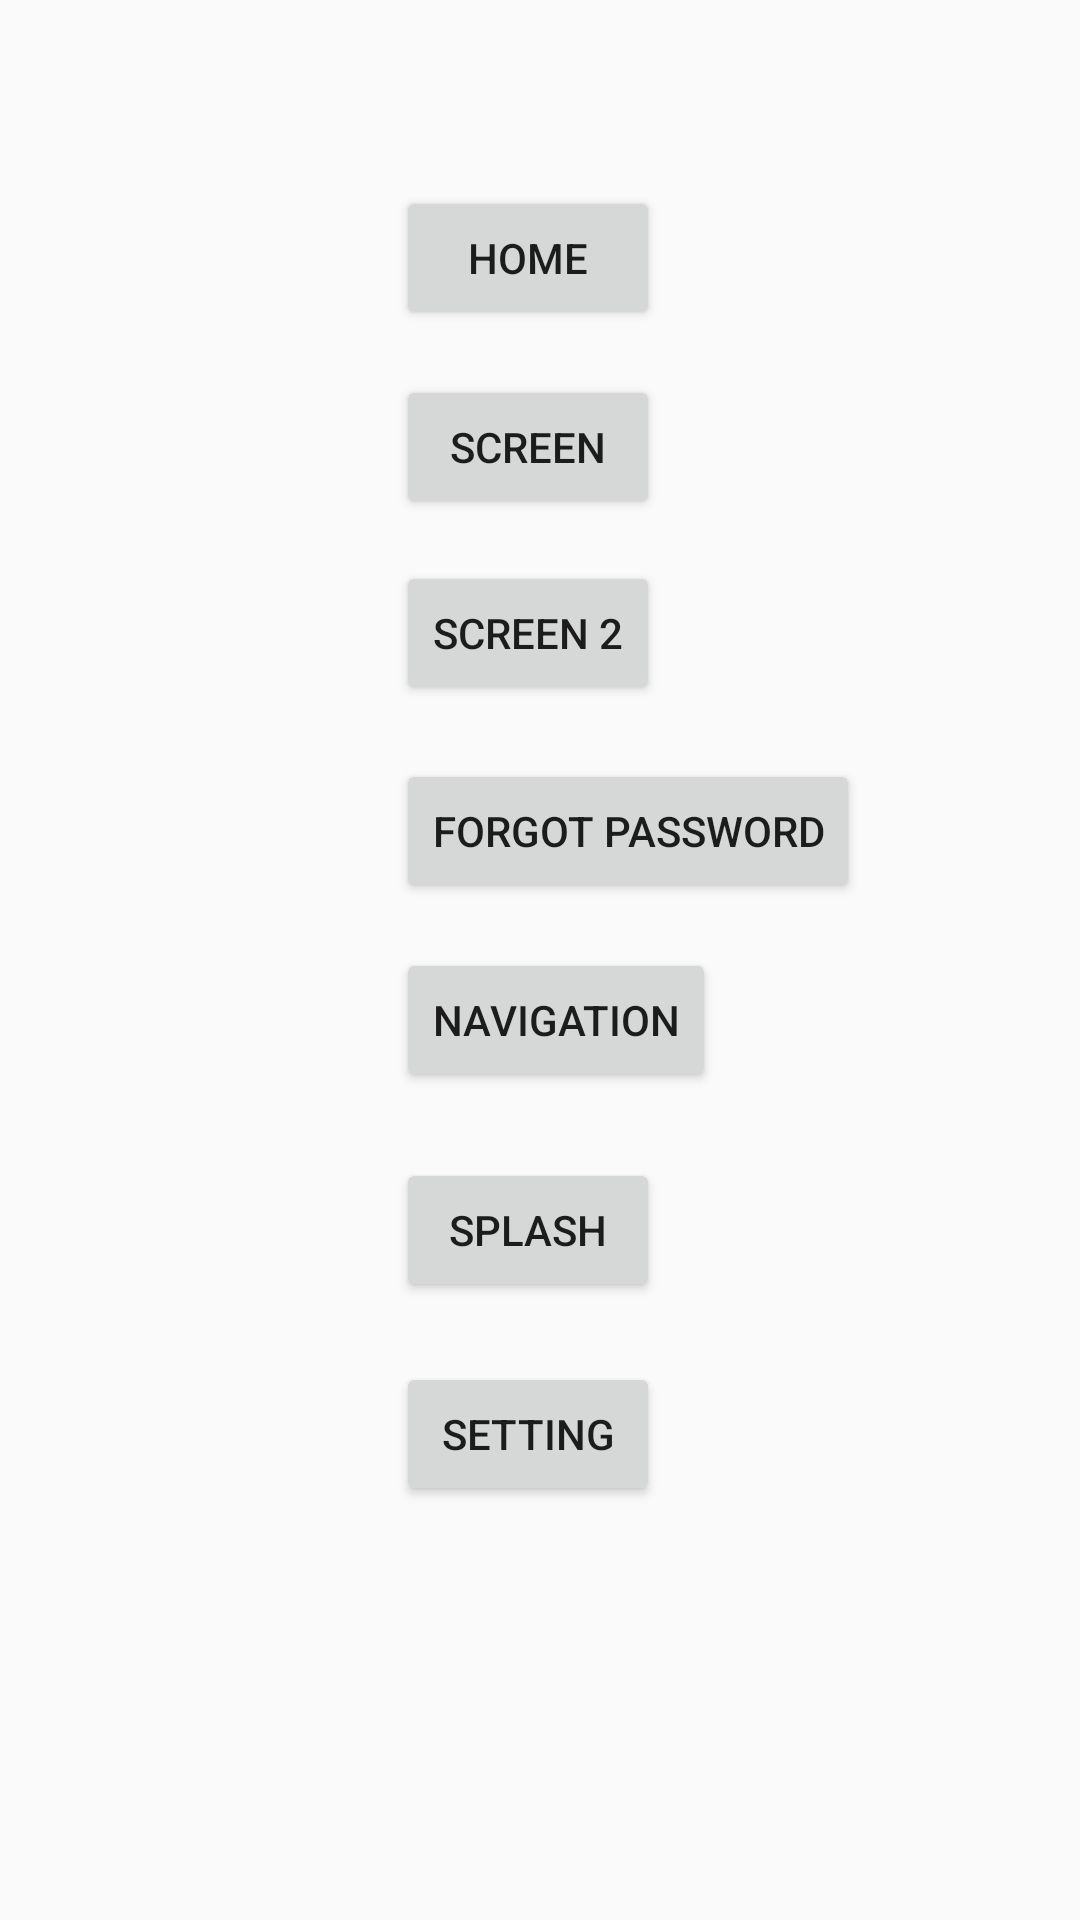

This screen was rendered from an Android layout file. Write that file and the resources it references.
<!-- AndroidManifest.xml: application theme AppTheme -->
<!-- res/layout/screen_activity_main.xml -->
<?xml version="1.0" encoding="utf-8"?>
<RelativeLayout xmlns:android="http://schemas.android.com/apk/res/android"
    xmlns:app="http://schemas.android.com/apk/res-auto"
    android:background="@drawable/b_g"
    xmlns:tools="http://schemas.android.com/tools"
    android:layout_width="match_parent"
    android:layout_height="match_parent"
    >


    <Button
        android:id="@+id/home_btn"
        android:onClick="onClick"
        android:layout_width="wrap_content"
        android:layout_height="wrap_content"
        android:layout_alignParentLeft="true"
        android:layout_alignParentStart="true"
        android:layout_alignParentTop="true"
        android:layout_marginLeft="132dp"
        android:layout_marginStart="132dp"
        android:layout_marginTop="62dp"
        android:text="HOME"
        />

    <Button
        android:id="@+id/screen_one"
        android:onClick="onClick"
        android:layout_width="wrap_content"
        android:layout_height="wrap_content"
        android:text="SCREEN"
        android:layout_below="@+id/home_btn"
        android:layout_marginTop="15dp"
        android:layout_alignLeft="@+id/home_btn"
        android:layout_alignStart="@+id/home_btn" />

    <Button
        android:id="@+id/screen_two"
        android:onClick="onClick"
        android:layout_width="wrap_content"
        android:layout_height="wrap_content"
        android:layout_alignEnd="@+id/screen_one"
        android:layout_alignRight="@+id/screen_one"
        android:layout_below="@+id/screen_one"
        android:layout_marginTop="14dp"
        android:text="SCREEN 2" />

    <Button
        android:id="@+id/forgot_pass"
        android:onClick="onClick"
        android:layout_width="wrap_content"
        android:layout_height="wrap_content"
        android:layout_alignLeft="@+id/screen_two"
        android:layout_alignStart="@+id/screen_two"
        android:layout_below="@+id/screen_two"
        android:layout_marginTop="18dp"
        android:text="FORGOT PASSWORD" />

    <Button
        android:id="@+id/nav"
        android:onClick="onClick"
        android:layout_width="wrap_content"
        android:layout_height="wrap_content"
        android:layout_alignLeft="@+id/forgot_pass"
        android:layout_alignStart="@+id/forgot_pass"
        android:layout_below="@+id/forgot_pass"
        android:layout_marginTop="15dp"
        android:text="NAVIGATION" />

    <Button
        android:id="@+id/splash"
        android:onClick="onClick"
        android:layout_width="wrap_content"
        android:layout_height="wrap_content"
        android:layout_marginTop="22dp"
        android:text="SPLASH"
        android:layout_below="@+id/nav"
        android:layout_alignLeft="@+id/nav"
        android:layout_alignStart="@+id/nav" />

    <Button
        android:id="@+id/setting_btn"
        android:onClick="onClick"
        android:layout_width="wrap_content"
        android:layout_height="wrap_content"
        android:layout_alignLeft="@+id/splash"
        android:layout_alignStart="@+id/splash"
        android:layout_below="@+id/splash"
        android:layout_marginTop="20dp"
        android:text="SETTING" />
</RelativeLayout>
<!-- resources referenced by this layout -->
<resources>
  <style name="AppTheme" parent="Theme.AppCompat.Light.DarkActionBar">
          
          <item name="colorPrimary">@color/colorPrimary</item>
          <item name="colorPrimaryDark">@color/colorPrimaryDark</item>
          <item name="colorAccent">@color/colorAccent</item>
      </style>
  <color name="colorPrimary">#002366</color>
  <color name="colorPrimaryDark">@android:color/black</color>
  <color name="colorAccent">#03DAC5</color>
</resources>
